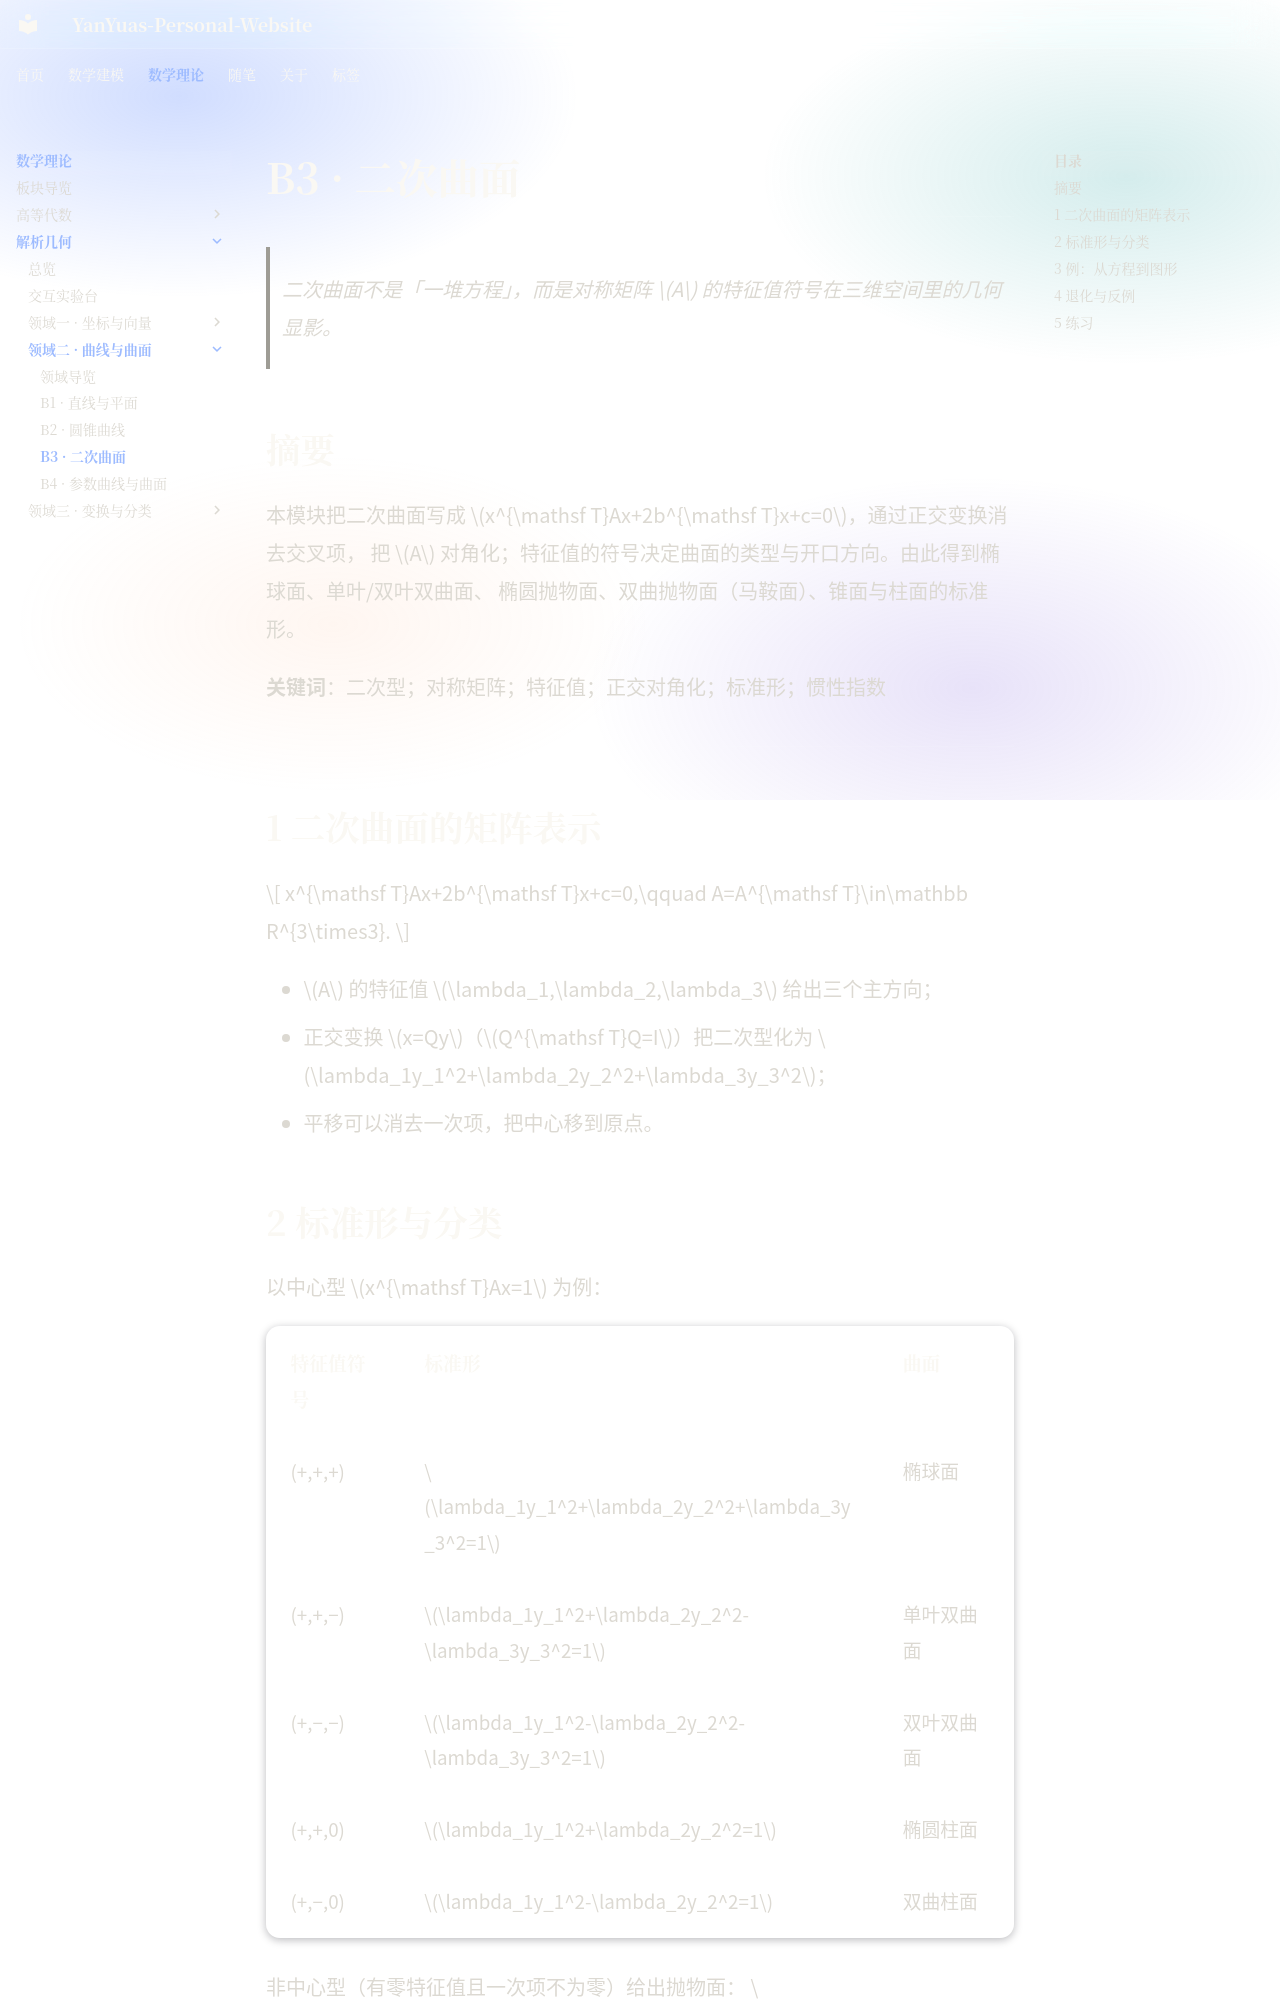

repository: YanYuas/YanYu-Site · page: maththeory/analytic-geometry/curves-surfaces/B3-quadric/index.html · generator: mkdocs

---
tags:
  - 数学理论
  - 解析几何
---

# B3 · 二次曲面

> 二次曲面不是「一堆方程」，而是对称矩阵 $A$ 的特征值符号在三维空间里的几何显影。

## 摘要

本模块把二次曲面写成 $x^{\mathsf T}Ax+2b^{\mathsf T}x+c=0$，通过正交变换消去交叉项，
把 $A$ 对角化；特征值的符号决定曲面的类型与开口方向。由此得到椭球面、单叶/双叶双曲面、
椭圆抛物面、双曲抛物面（马鞍面）、锥面与柱面的标准形。

**关键词**：二次型；对称矩阵；特征值；正交对角化；标准形；惯性指数

---

## 1 二次曲面的矩阵表示

$$
x^{\mathsf T}Ax+2b^{\mathsf T}x+c=0,\qquad A=A^{\mathsf T}\in\mathbb R^{3\times3}.
$$

- $A$ 的特征值 $\lambda_1,\lambda_2,\lambda_3$ 给出三个主方向；
- 正交变换 $x=Qy$（$Q^{\mathsf T}Q=I$）把二次型化为 $\lambda_1y_1^2+\lambda_2y_2^2+\lambda_3y_3^2$；
- 平移可以消去一次项，把中心移到原点。
